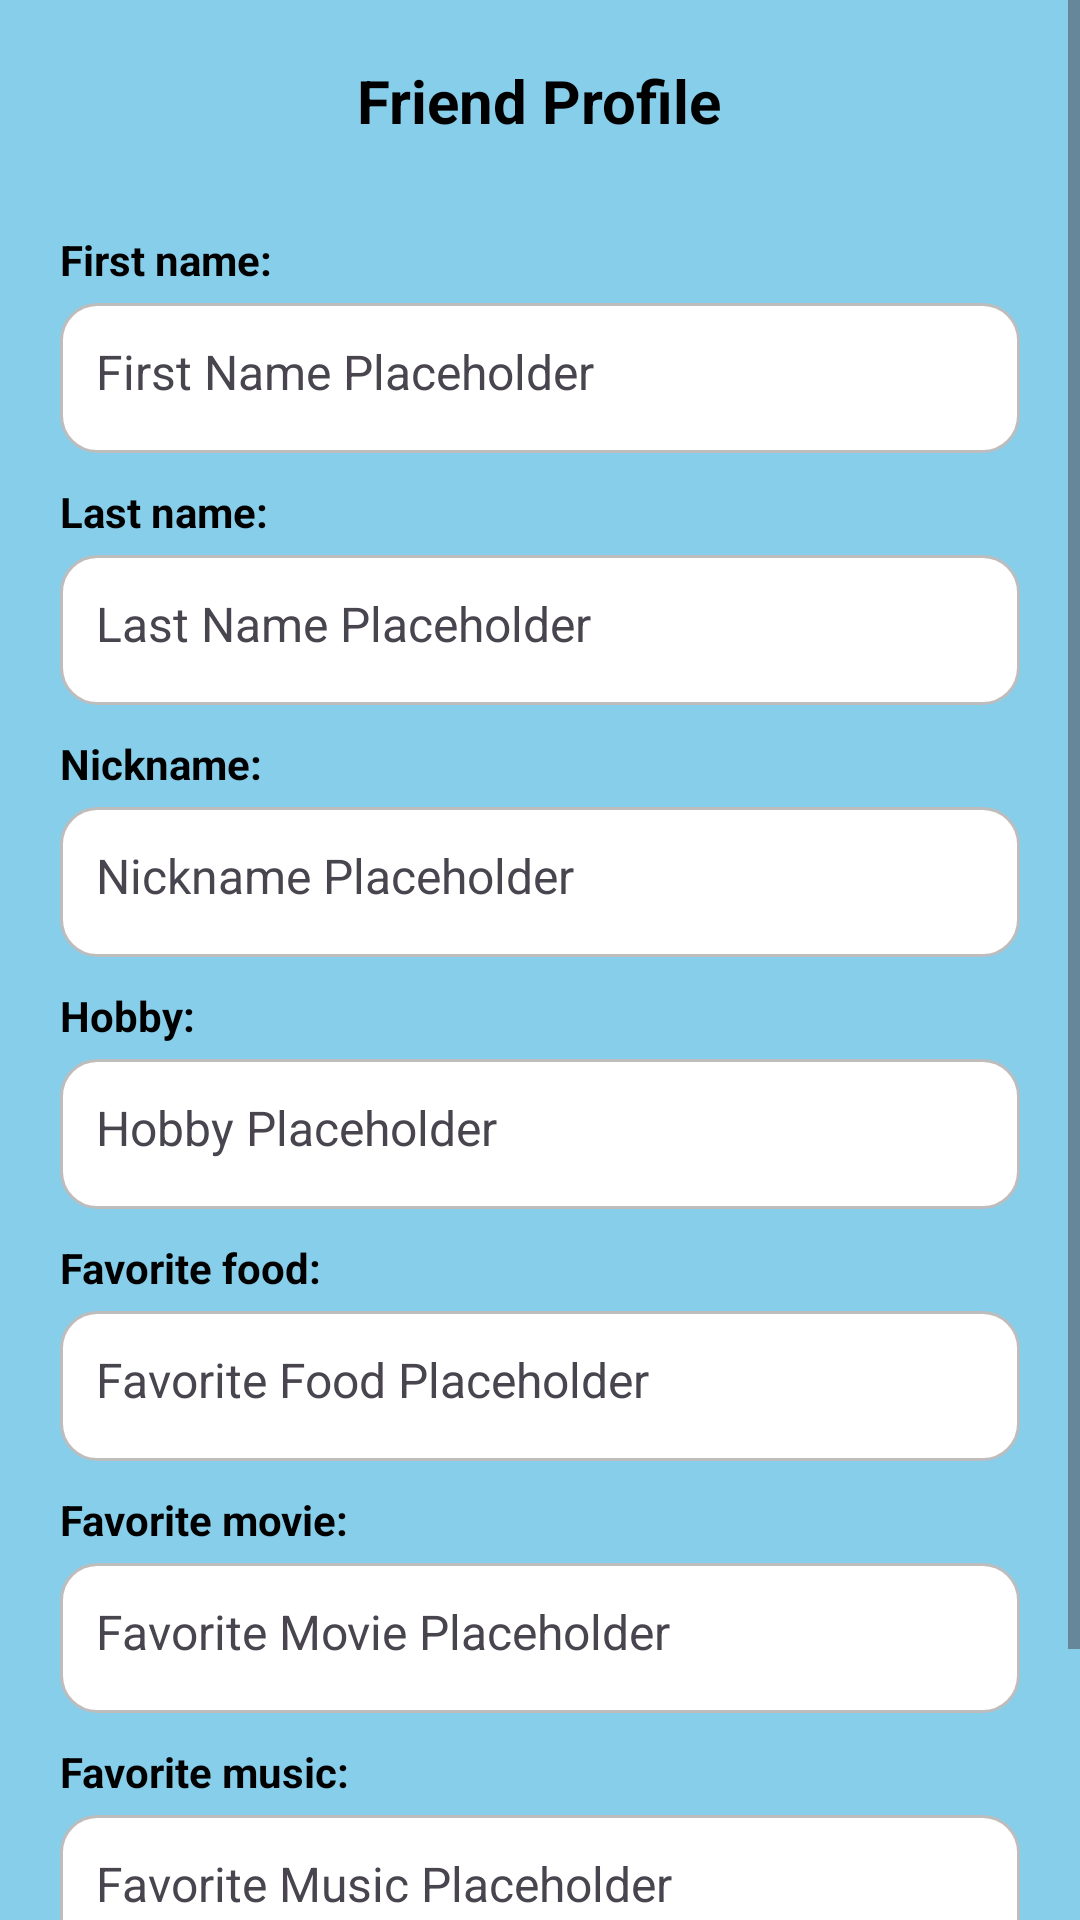

Android layout source for this screen:
<!-- AndroidManifest.xml: application theme Theme.SlambookJomong -->
<!-- res/layout/activity_display_area.xml -->
<?xml version="1.0" encoding="utf-8"?>
<ScrollView
    xmlns:android="http://schemas.android.com/apk/res/android"
    xmlns:tools="http://schemas.android.com/tools"
    android:layout_width="match_parent"
    android:layout_height="match_parent"
    android:background="@color/blue">

    <LinearLayout
        android:layout_width="match_parent"
        android:layout_height="wrap_content"
        android:orientation="vertical"
        android:padding="20dp">

        
        <TextView
            android:layout_width="wrap_content"
            android:layout_height="wrap_content"
            android:layout_gravity="center"
            android:text="Friend Profile"
            android:textColor="@color/black"
            android:textSize="20sp"
            android:textStyle="bold"
            android:layout_marginBottom="20dp"/>

        
        <TextView
            android:layout_width="wrap_content"
            android:layout_height="wrap_content"
            android:text="First name:"
            android:textColor="@color/black"
            android:textSize="14sp"
            android:textStyle="bold"
            android:layout_marginTop="10dp"/>

        <TextView
            android:id="@+id/textFirstName"
            android:layout_width="match_parent"
            android:layout_height="50dp"
            android:background="@drawable/rounded_text"
            android:text="First Name Placeholder"
            android:padding="12dp"
            android:textSize="16sp"
            android:layout_marginTop="5dp"/>

        <TextView
            android:layout_width="wrap_content"
            android:layout_height="wrap_content"
            android:text="Last name:"
            android:textColor="@color/black"
            android:textSize="14sp"
            android:textStyle="bold"
            android:layout_marginTop="10dp"/>

        <TextView
            android:id="@+id/textLastName"
            android:layout_width="match_parent"
            android:layout_height="50dp"
            android:background="@drawable/rounded_text"
            android:text="Last Name Placeholder"
            android:padding="12dp"
            android:textSize="16sp"
            android:layout_marginTop="5dp"/>

        <TextView
            android:layout_width="wrap_content"
            android:layout_height="wrap_content"
            android:text="Nickname:"
            android:textColor="@color/black"
            android:textSize="14sp"
            android:textStyle="bold"
            android:layout_marginTop="10dp"/>

        <TextView
            android:id="@+id/textNickname"
            android:layout_width="match_parent"
            android:layout_height="50dp"
            android:background="@drawable/rounded_text"
            android:text="Nickname Placeholder"
            android:padding="12dp"
            android:textSize="16sp"
            android:layout_marginTop="5dp"/>

        <TextView
            android:layout_width="wrap_content"
            android:layout_height="wrap_content"
            android:text="Hobby:"
            android:textColor="@color/black"
            android:textSize="14sp"
            android:textStyle="bold"
            android:layout_marginTop="10dp"/>

        <TextView
            android:id="@+id/textHobby"
            android:layout_width="match_parent"
            android:layout_height="50dp"
            android:background="@drawable/rounded_text"
            android:text="Hobby Placeholder"
            android:padding="12dp"
            android:textSize="16sp"
            android:layout_marginTop="5dp"/>

        <TextView
            android:layout_width="wrap_content"
            android:layout_height="wrap_content"
            android:text="Favorite food:"
            android:textColor="@color/black"
            android:textSize="14sp"
            android:textStyle="bold"
            android:layout_marginTop="10dp"/>

        <TextView
            android:id="@+id/textFavFood"
            android:layout_width="match_parent"
            android:layout_height="50dp"
            android:background="@drawable/rounded_text"
            android:text="Favorite Food Placeholder"
            android:padding="12dp"
            android:textSize="16sp"
            android:layout_marginTop="5dp"/>

        <TextView
            android:layout_width="wrap_content"
            android:layout_height="wrap_content"
            android:text="Favorite movie:"
            android:textColor="@color/black"
            android:textSize="14sp"
            android:textStyle="bold"
            android:layout_marginTop="10dp"/>

        <TextView
            android:id="@+id/textFavMovie"
            android:layout_width="match_parent"
            android:layout_height="50dp"
            android:background="@drawable/rounded_text"
            android:text="Favorite Movie Placeholder"
            android:padding="12dp"
            android:textSize="16sp"
            android:layout_marginTop="5dp"/>

        <TextView
            android:layout_width="wrap_content"
            android:layout_height="wrap_content"
            android:text="Favorite music:"
            android:textColor="@color/black"
            android:textSize="14sp"
            android:textStyle="bold"
            android:layout_marginTop="10dp"/>

        <TextView
            android:id="@+id/textFavMusic"
            android:layout_width="match_parent"
            android:layout_height="50dp"
            android:background="@drawable/rounded_text"
            android:text="Favorite Music Placeholder"
            android:padding="12dp"
            android:textSize="16sp"
            android:layout_marginTop="5dp"/>

        
        <Button
            android:id="@+id/finishButton"
            android:layout_width="match_parent"
            android:layout_height="50dp"
            android:layout_marginTop="20dp"
            android:background="@color/blue"
            android:text="Finish"
            android:textColor="@android:color/white"
            android:textSize="16sp"/>
    </LinearLayout>
</ScrollView>
<!-- resources referenced by this layout -->
<resources>
  <color name="black">#FF000000</color>
  <color name="blue">#87CEEB</color>
  <!-- drawable rounded_text (drawable) -->
  <shape xmlns:android="http://schemas.android.com/apk/res/android"
      android:shape="rectangle">
  
      <corners android:radius="12dp" />
      <solid android:color="#FFFFFF" />
      <stroke
          android:width="1dp"
          android:color="#BDBDBD" />
  
  </shape>
  <style name="Theme.SlambookJomong" parent="Base.Theme.SlambookJomong" />
  <style name="Base.Theme.SlambookJomong" parent="Theme.Material3.DayNight.NoActionBar">
          
          
      </style>
</resources>
